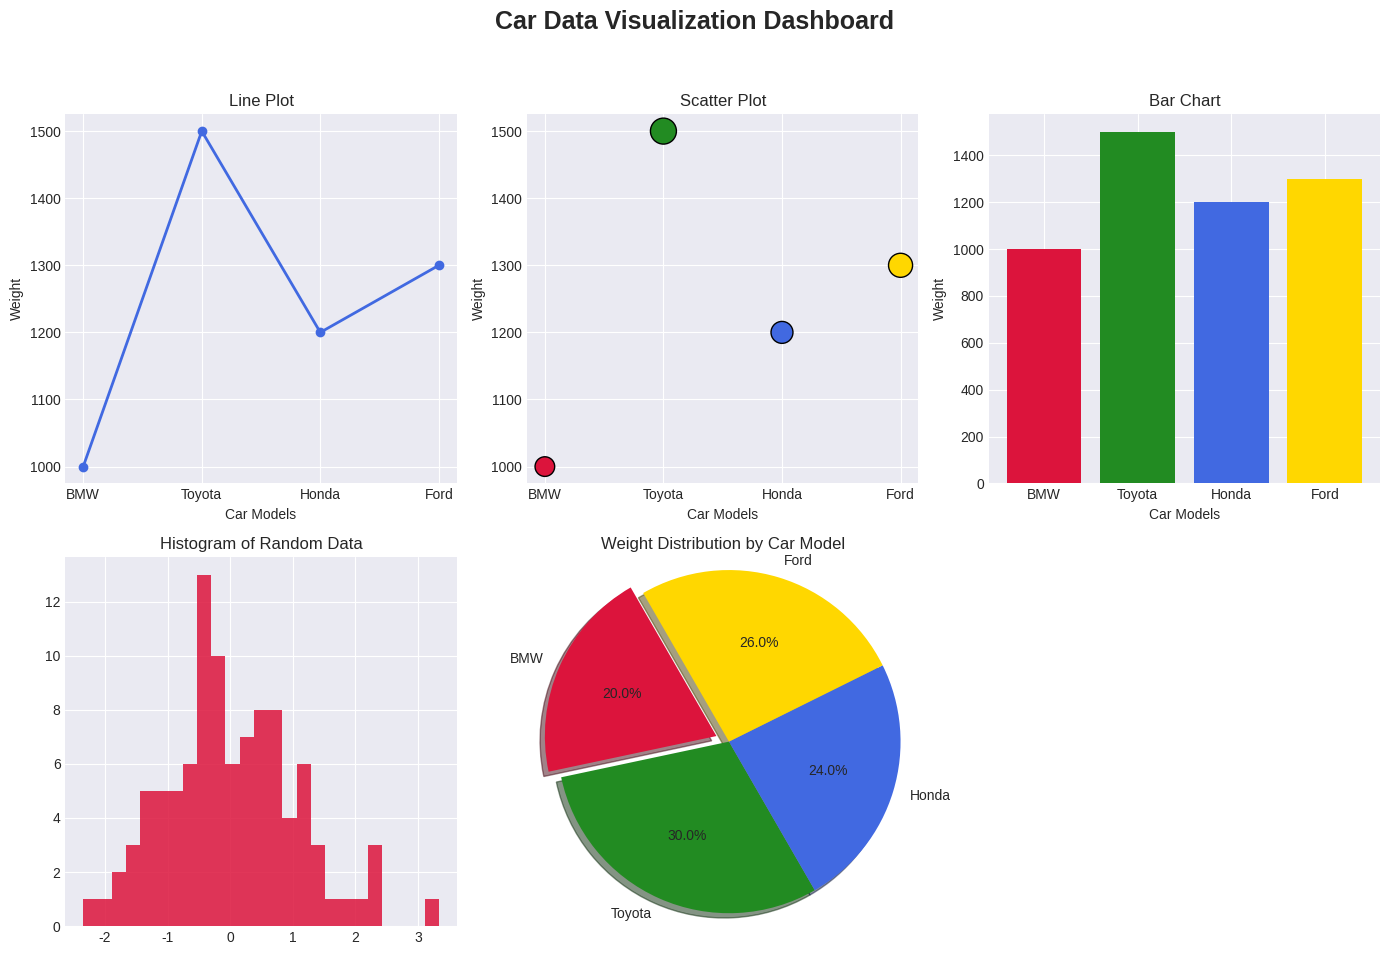

This chart was generated by the following Python code:
# import matplotlib.pyplot as plt   
# import numpy as np





# car = np.array(['BMW', 'Toyota', 'Honda', 'Ford'])
# weight = np.array([1000, 1500, 1200, 1300])
# colors = np.array(['r', 'g', 'b', 'y'])
# size = np.array([50, 200, 100, 150])

# # for line representation on graph
# plt.plot(car, weight)
# plt.show()



# # for point representation on graph
# plt.scatter(car, weight, c=colors, s=size)
# plt.show()



# # bar graph
# plt.bar(car, weight, color=colors)
# plt.show()

# # histogram representation
# histogram_data = np.random.randn(10)
# plt.hist(histogram_data, color='red', alpha=0.9, bins=30)
# plt.show()


# # pie chart representation
# plt.pie(weight, labels=car, colors=colors, startangle=100, shadow=True, explode=(0.1, 0, 0, 0), autopct='%1.1f%%')
# plt.show()





print("\n---------------------Deshboard----------------------\n")


# import numpy as np
# import matplotlib.pyplot as plt

# car = np.array(['BMW', 'Toyota', 'Honda', 'Ford'])
# weight = np.array([1000, 1500, 1200, 1300])
# colors = np.array(['r', 'g', 'b', 'y'])
# size = np.array([50, 200, 100, 150])

# histogram_data = np.random.randn(10)

# # Create dashboard
# plt.figure(figsize=(12, 10))

# # ------------------ 1. Line Plot ------------------
# plt.subplot(2, 3, 1)
# plt.plot(car, weight, marker='o')
# plt.title("Line Plot")
# plt.xlabel("Car")
# plt.ylabel("Weight")

# # # ------------------ 2. Scatter Plot ------------------
# # plt.subplot(2, 3, 2)
# # plt.scatter(car, weight, c=colors, s=size)
# # plt.title("Scatter Plot")
# # plt.xlabel("Car")
# # plt.ylabel("Weight")

# # ------------------ 3. Bar Chart ------------------
# plt.subplot(2, 3, 3)
# plt.bar(car, weight, color=colors)
# plt.title("Bar Chart")
# plt.xlabel("Car")
# plt.ylabel("Weight")

# # # ------------------ 4. Histogram ------------------
# # plt.subplot(2, 3, 4)
# # plt.hist(histogram_data, color='red', alpha=0.9, bins=30)
# # plt.title("Histogram")

# # ------------------ 5. Pie Chart ------------------
# plt.subplot(2, 3, 5)
# plt.pie(weight, labels=car, colors=colors, startangle=100,
#         shadow=True, explode=(0.1, 0, 0, 0), autopct='%1.1f%%')
# plt.title("Pie Chart")

# plt.tight_layout()
# plt.show()







import numpy as np
import matplotlib.pyplot as plt

# Data
car = np.array(['BMW', 'Toyota', 'Honda', 'Ford'])
weight = np.array([1000, 1500, 1200, 1300])
colors = np.array(['crimson', 'forestgreen', 'royalblue', 'gold'])
size = np.array([200, 350, 250, 300])

histogram_data = np.random.randn(100)

# --- Dashboard Style ---
plt.style.use("seaborn-v0_8-darkgrid")
plt.figure(figsize=(14, 10))
plt.suptitle("Car Data Visualization Dashboard", fontsize=18, fontweight='bold')

# ------------------ 1. Line Plot ------------------
plt.subplot(2, 3, 1)
plt.plot(car, weight, marker='o', linewidth=2, color='royalblue')
plt.title("Line Plot")
plt.xlabel("Car Models")
plt.ylabel("Weight")

# ------------------ 2. Scatter Plot ------------------
plt.subplot(2, 3, 2)
plt.scatter(car, weight, c=colors, s=size, edgecolor="black")
plt.title("Scatter Plot")
plt.xlabel("Car Models")
plt.ylabel("Weight")

# ------------------ 3. Bar Chart ------------------
plt.subplot(2, 3, 3)
plt.bar(car, weight, color=colors)
plt.title("Bar Chart")
plt.xlabel("Car Models")
plt.ylabel("Weight")

# ------------------ 4. Histogram ------------------
plt.subplot(2, 3, 4)
plt.hist(histogram_data, color='crimson', alpha=0.85, bins=25)
plt.title("Histogram of Random Data")

# ------------------ 5. Pie Chart ------------------
plt.subplot(2, 3, 5)
explode_values = (0.08, 0, 0, 0)
plt.pie(weight, labels=car, colors=colors, explode=explode_values,
        autopct='%1.1f%%', shadow=True, startangle=120)
plt.title("Weight Distribution by Car Model")
plt.axis('equal')  # Equal aspect ratio ensures pie chart is circular.
plt.tight_layout(rect=[0, 0.03, 1, 0.95])
plt.show()
